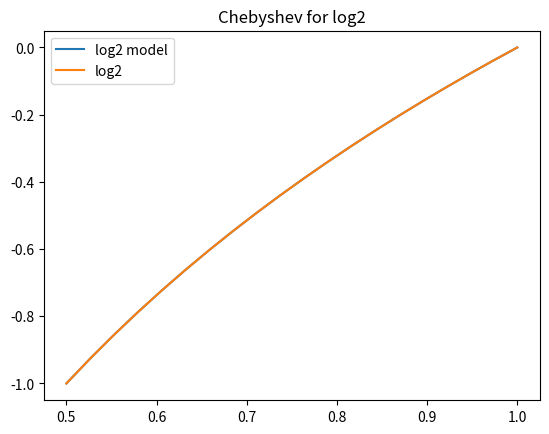
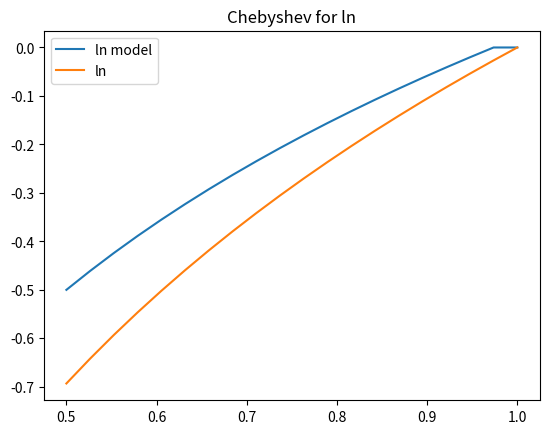
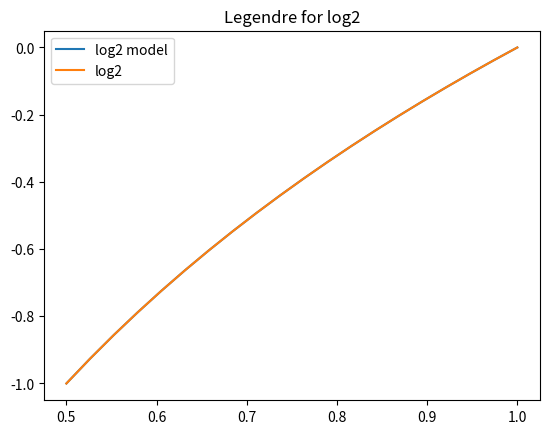
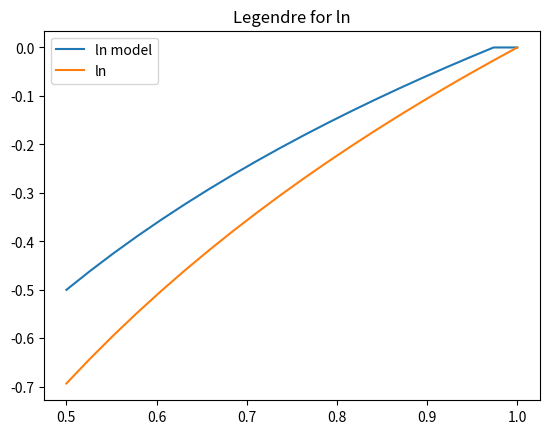

Write the Python code that produced these figures, in order.
# [redacted]
import numpy as np
import matplotlib.pyplot as plt

def model_log2(x,tol,poly='cheb'):
    y = np.log2(x)
    x_rescale = np.interp(x, (x.min(), x.max()), (-1, +1))
    ncoeff = 1
    if poly == 'cheb':
        coeff = np.polynomial.chebyshev.chebfit(x_rescale,y,ncoeff)
        p = np.polynomial.chebyshev.chebval(x_rescale,coeff)
        error = np.abs(p-y)
        while True in (error > tol):
            ncoeff += 1
            coeff = np.polynomial.chebyshev.chebfit(x_rescale,y,ncoeff)
            p = np.polynomial.chebyshev.chebval(x_rescale,coeff)
            error = np.abs(p-y)
    #bonus question 
    elif poly == 'leg':
        coeff = np.polynomial.legendre.legfit(x,y,ncoeff)
        p = np.polynomial.legendre.legval(x,coeff)
        error = np.abs(p-y)
        while True in (error > tol):
            ncoeff += 1
            coeff = np.polynomial.legendre.legfit(x_rescale,y,ncoeff)
            p = np.polynomial.legendre.legval(x_rescale,coeff)
            error = np.abs(p-y)
    return p, error, coeff

def mylog2(x,coeff,poly='cheb'):
    mant_x, expo_x = np.frexp(x) #x = mant_x * 2**expo_x
    mant_e, expo_e = np.frexp(np.exp(1))
    mant_x = np.interp(mant_x, (mant_x.min(), mant_x.max()), (-1, +1))
    mant_e = np.interp(mant_e, (mant_e.min(), mant_e.max()), (-1, +1))
    if poly == 'cheb':
        log2_x = np.polynomial.chebyshev.chebval(mant_x,coeff) + expo_x
        log2_e = np.polynomial.chebyshev.chebval(mant_e,coeff) + expo_e
    elif poly == 'leg':
        log2_x = np.polynomial.legendre.legval(mant_x,coeff) + expo_x
        log2_e = np.polynomial.legendre.legval(mant_e,coeff) + expo_e
    ln = log2_x/log2_e #change of base log rule: ln(x) = log2(x)/log2(e)
    error = ln - np.log(x)
    rms = np.sqrt(np.sum((ln - np.mean(ln))**2)/len(ln))
    return ln, error, rms

npt = 20
x = np.linspace(0.5,1,npt)
tol = 10**(-6)
log2_cheb,err,coeff_cheb = model_log2(x,tol)
print('log2 values for chebyshev fit with a max error of', err.max())
plt.figure()
plt.plot(x, log2_cheb, label='log2 model')
plt.plot(x,np.log2(x),label='log2')
plt.title('Chebyshev for log2')
plt.legend()
plt.show()

ln_cheb,err,rms = mylog2(x,coeff_cheb)
print('ln values for chebyshev fit with a max error of', err.max(), 'and an RMS of', rms)
plt.figure()
plt.plot(x, ln_cheb, label='ln model')
plt.plot(x,np.log(x),label='ln')
plt.title('Chebyshev for ln')
plt.legend()
plt.show()


#bonus
log2_leg,err,coeff_leg = model_log2(x,tol,poly='leg')
print('log2 values for legendre fit with a max error of', err.max())
plt.figure()
plt.plot(x, log2_leg, label='log2 model')
plt.plot(x,np.log2(x),label='log2')
plt.title('Legendre for log2')
plt.legend()
plt.show()

ln2_leg,err,rms = mylog2(x,coeff_leg, poly='leg')
print('ln values for legendre fit with a max error of', err.max(), 'and an RMS of', rms )
plt.figure()
plt.plot(x, ln2_leg, label='ln model')
plt.plot(x,np.log(x),label='ln')
plt.title('Legendre for ln')
plt.legend()
plt.show()
